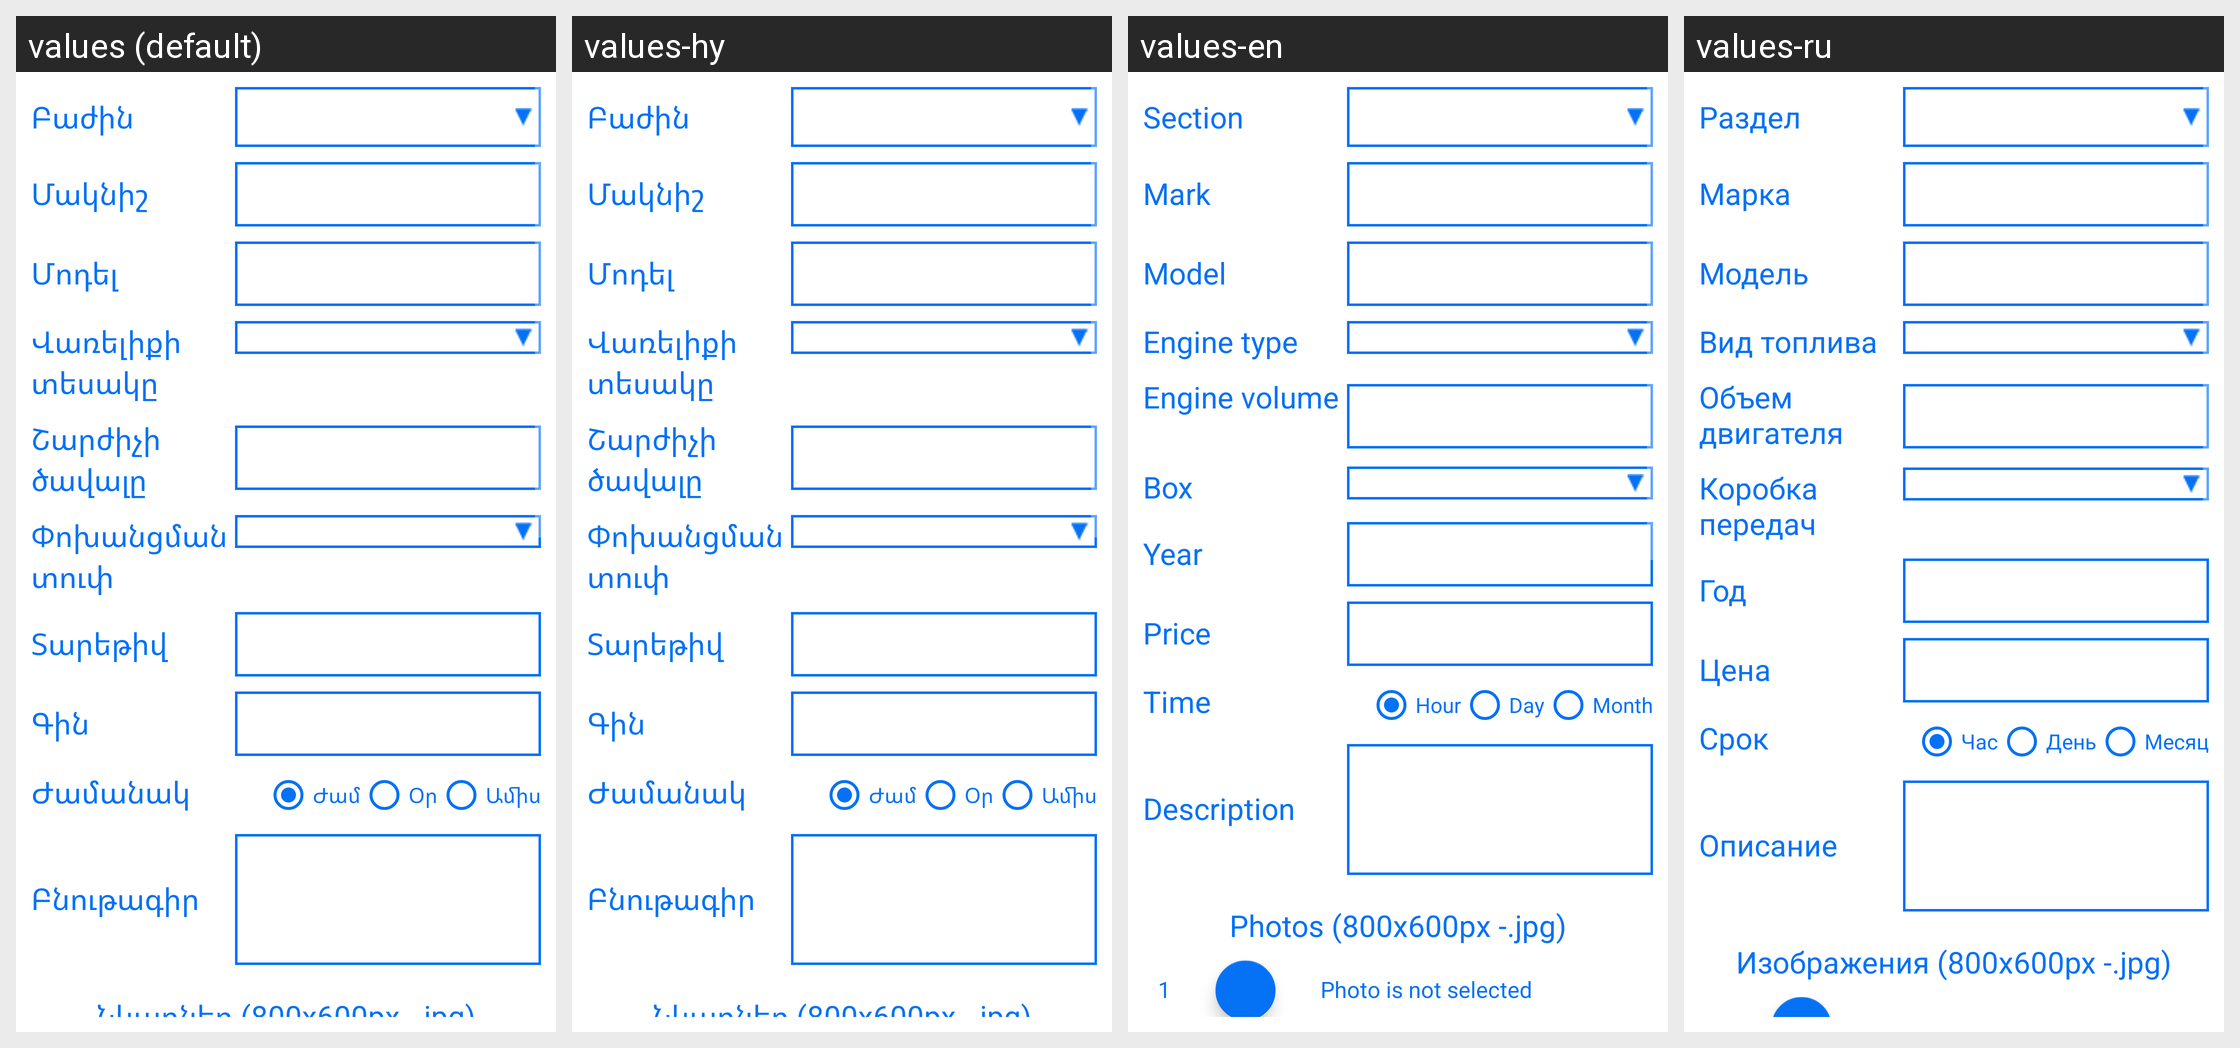

Translations of the strings shown on this Android screen, per locale in the grid:
Android screen res/layout/transport_fragment.xml rendered under 4 locales, left to right: values (default), values-hy, values-en, values-ru. Device: Nexus 5 (rendered at 1080×1920; each locale shown at half size, 540×960, under a caption strip naming it); theme AppTheme.
Strings drawn on this screen, with the default value and each locale's value (text and hints the layout hard-codes, and strings that could not be matched under every locale, appear in the picture but are not listed):

section
  values: Բաժին
  values-hy: Բաժին
  values-en: Section
  values-ru: Раздел

transport_mark
  values: Մակնիշ
  values-hy: Մակնիշ
  values-en: Mark
  values-ru: Марка

transport_model
  values: Մոդել
  values-hy: Մոդել
  values-en: Model
  values-ru: Модель

engine_type
  values: Վառելիքի տեսակը
  values-hy: Վառելիքի տեսակը
  values-en: Engine type
  values-ru: Вид топлива

engine_volume
  values: Շարժիչի ծավալը
  values-hy: Շարժիչի ծավալը
  values-en: Engine volume
  values-ru: Объем двигателя

mBox
  values: Փոխանցման տուփ
  values-hy: Փոխանցման տուփ
  values-en: Box
  values-ru: Коробка передач

mYear
  values: Տարեթիվ
  values-hy: Տարեթիվ
  values-en: Year
  values-ru: Год

mPrice
  values: Գին
  values-hy: Գին
  values-en: Price
  values-ru: Цена

time_period
  values: Ժամանակ
  values-hy: Ժամանակ
  values-en: Time
  values-ru: Срок

hour
  values: Ժամ
  values-hy: Ժամ
  values-en: Hour
  values-ru: Час

day
  values: Օր
  values-hy: Օր
  values-en: Day
  values-ru: День

month
  values: Ամիս
  values-hy: Ամիս
  values-en: Month
  values-ru: Месяц

description
  values: Բնութագիր
  values-hy: Բնութագիր
  values-en: Description
  values-ru: Описание

photos_title
  values: Նկարներ (800x600px -.jpg)
  values-hy: Նկարներ (800x600px -.jpg)
  values-en: Photos (800x600px -.jpg)
  values-ru: Изображения (800x600px -.jpg)
